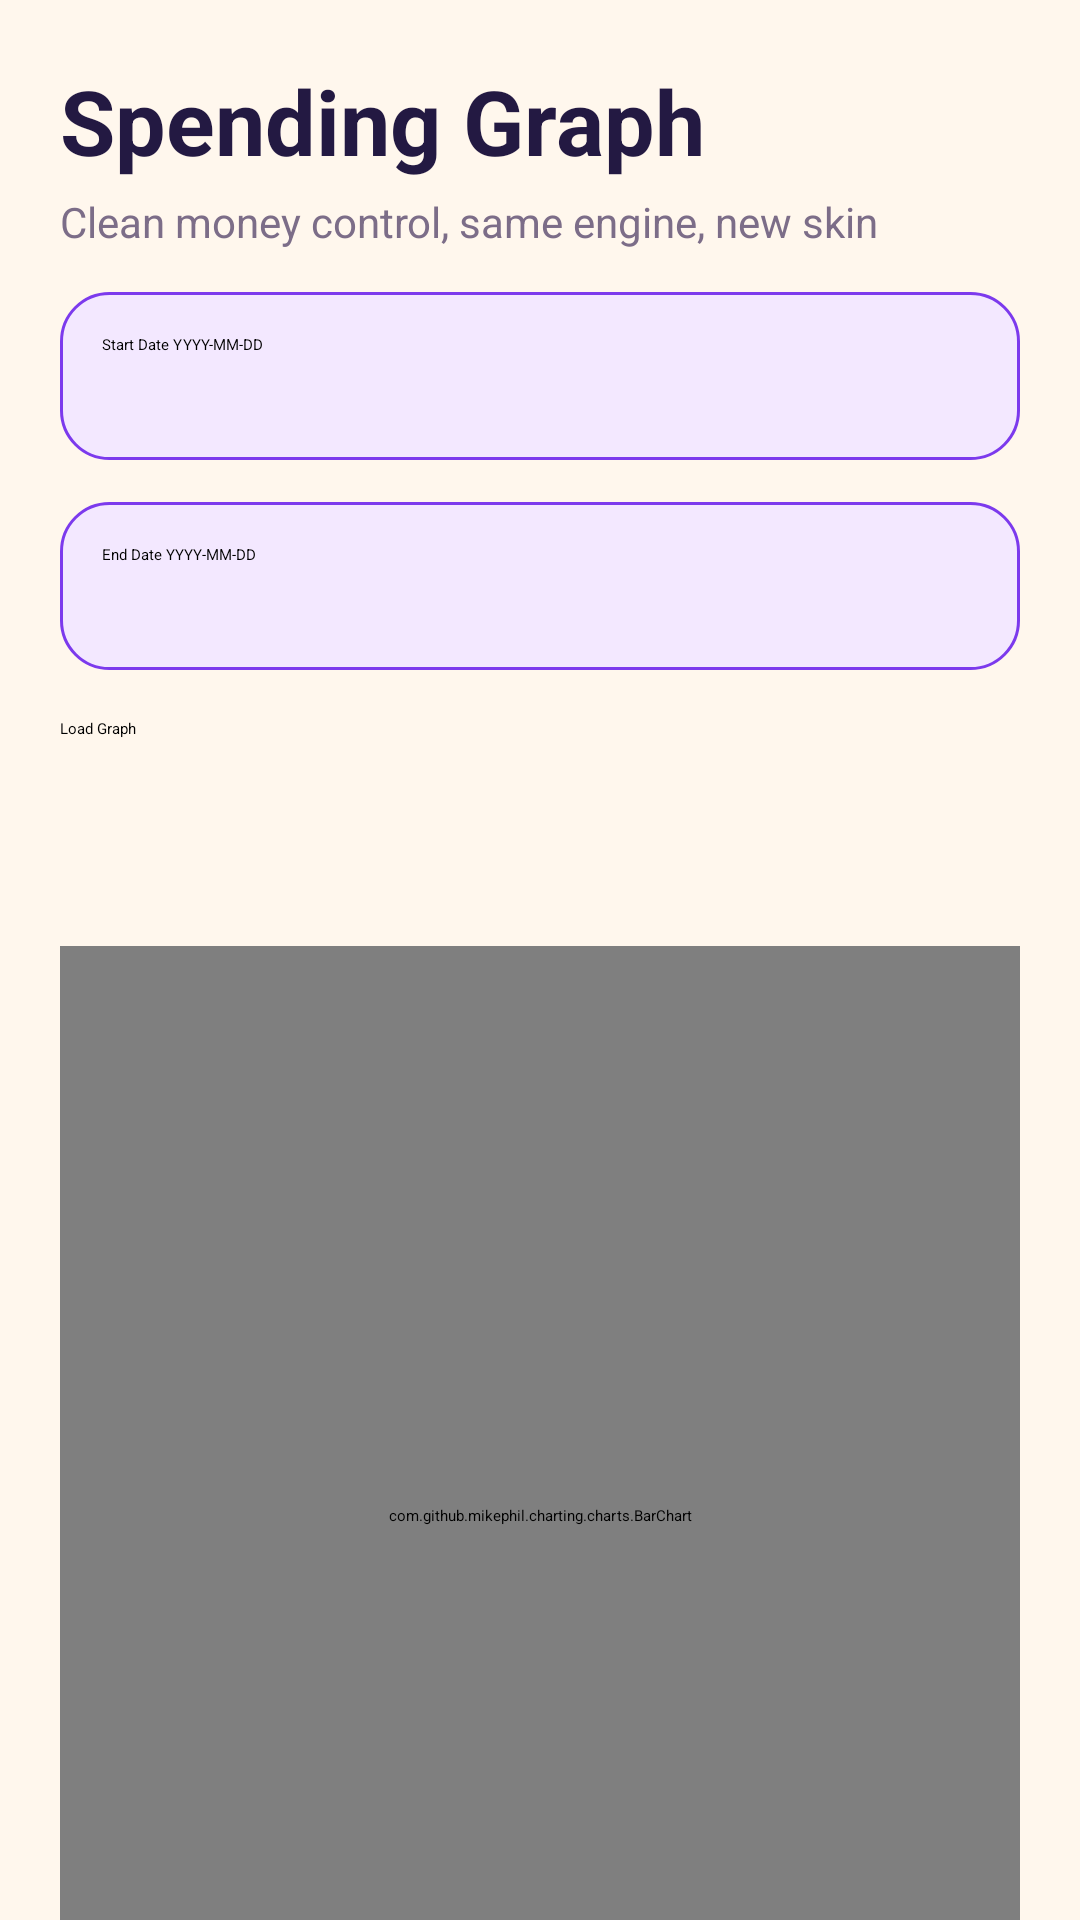

This screen was rendered from an Android layout file. Write that file and the resources it references.
<!-- AndroidManifest.xml: application theme Theme.SmartBudget -->
<!-- res/layout/activity_graph.xml -->
<?xml version="1.0" encoding="utf-8"?>
<ScrollView xmlns:android="http://schemas.android.com/apk/res/android"
    android:layout_width="match_parent"
    android:layout_height="match_parent"
    android:background="@color/background_light"
    android:fillViewport="true">
    <LinearLayout
        android:layout_width="match_parent"
        android:layout_height="wrap_content"
        android:orientation="vertical"
        android:padding="20dp">
        <TextView
            android:layout_width="match_parent"
            android:layout_height="wrap_content"
            android:text="Spending Graph"
            android:textColor="@color/text_dark"
            android:textSize="30sp"
            android:textStyle="bold" />
        <TextView
            android:layout_width="match_parent"
            android:layout_height="wrap_content"
            android:text="Clean money control, same engine, new skin"
            android:textColor="@color/text_muted"
            android:textSize="14sp"
            android:layout_marginTop="4dp" />
        <EditText
            android:id="@+id/edtGraphStartDate"
            android:layout_width="match_parent"
            android:layout_height="56dp"
            android:layout_marginTop="14dp"
            android:background="@drawable/bg_input"
            android:hint="Start Date YYYY-MM-DD"
            android:padding="14dp" />
        <EditText
            android:id="@+id/edtGraphEndDate"
            android:layout_width="match_parent"
            android:layout_height="56dp"
            android:layout_marginTop="14dp"
            android:background="@drawable/bg_input"
            android:hint="End Date YYYY-MM-DD"
            android:padding="14dp" />
        <Button
            android:id="@+id/btnLoadGraph"
            android:layout_width="match_parent"
            android:layout_height="56dp"
            android:layout_marginTop="16dp"
            android:text="Load Graph" />
        <com.github.mikephil.charting.charts.BarChart
            android:id="@+id/barChart"
            android:layout_width="match_parent"
            android:layout_height="380dp"
            android:layout_marginTop="20dp"
            android:background="@drawable/bg_card" />
    </LinearLayout>
</ScrollView>
<!-- resources referenced by this layout -->
<resources>
  <color name="background_light">#FFF7ED</color>
  <color name="text_dark">#231942</color>
  <color name="text_muted">#7C6D88</color>
  <!-- drawable bg_card (drawable) -->
  <?xml version="1.0" encoding="utf-8"?>
  <shape xmlns:android="http://schemas.android.com/apk/res/android" android:shape="rectangle">
      <solid android:color="@color/card_bg" />
      <stroke android:width="1dp" android:color="@color/blue_light" />
      <corners android:radius="24dp" />
  </shape>
  <!-- drawable bg_input (drawable) -->
  <?xml version="1.0" encoding="utf-8"?>
  <shape xmlns:android="http://schemas.android.com/apk/res/android" android:shape="rectangle">
      <solid android:color="@color/input_bg" />
      <stroke android:width="1dp" android:color="@color/blue_primary" />
      <corners android:radius="16dp" />
  </shape>
  <style name="Theme.SmartBudget" parent="Theme.MaterialComponents.DayNight.NoActionBar">
          <item name="colorPrimary">@color/blue_primary</item>
          <item name="colorPrimaryVariant">@color/blue_dark</item>
          <item name="colorOnPrimary">@color/white</item>
          <item name="colorSecondary">@color/accent_color</item>
          <item name="android:windowBackground">@color/background_light</item>
          <item name="android:fontFamily">sans-serif</item>
          <item name="android:navigationBarColor">@color/blue_dark</item>
          <item name="android:statusBarColor">@color/blue_dark</item>
          <item name="android:windowLightStatusBar">false</item>
          <item name="materialButtonStyle">@style/AppButton</item>
      </style>
  <color name="card_bg">#FFFFFF</color>
  <color name="blue_light">#F3E8FF</color>
  <color name="input_bg">#F3E8FF</color>
  <color name="blue_primary">#7C3AED</color>
  <color name="blue_dark">#4C1D95</color>
  <color name="white">#FFFFFF</color>
  <color name="accent_color">#F97316</color>
  <style name="AppButton" parent="Widget.MaterialComponents.Button">
          <item name="android:background">@drawable/bg_button</item>
          <item name="android:textColor">@color/white</item>
          <item name="android:textAllCaps">false</item>
          <item name="cornerRadius">16dp</item>
      </style>
  <!-- drawable bg_button (drawable) -->
  <?xml version="1.0" encoding="utf-8"?>
  <shape xmlns:android="http://schemas.android.com/apk/res/android" android:shape="rectangle">
      <gradient android:startColor="@color/blue_primary" android:endColor="@color/accent_color" android:angle="135" />
      <corners android:radius="18dp" />
  </shape>
</resources>
